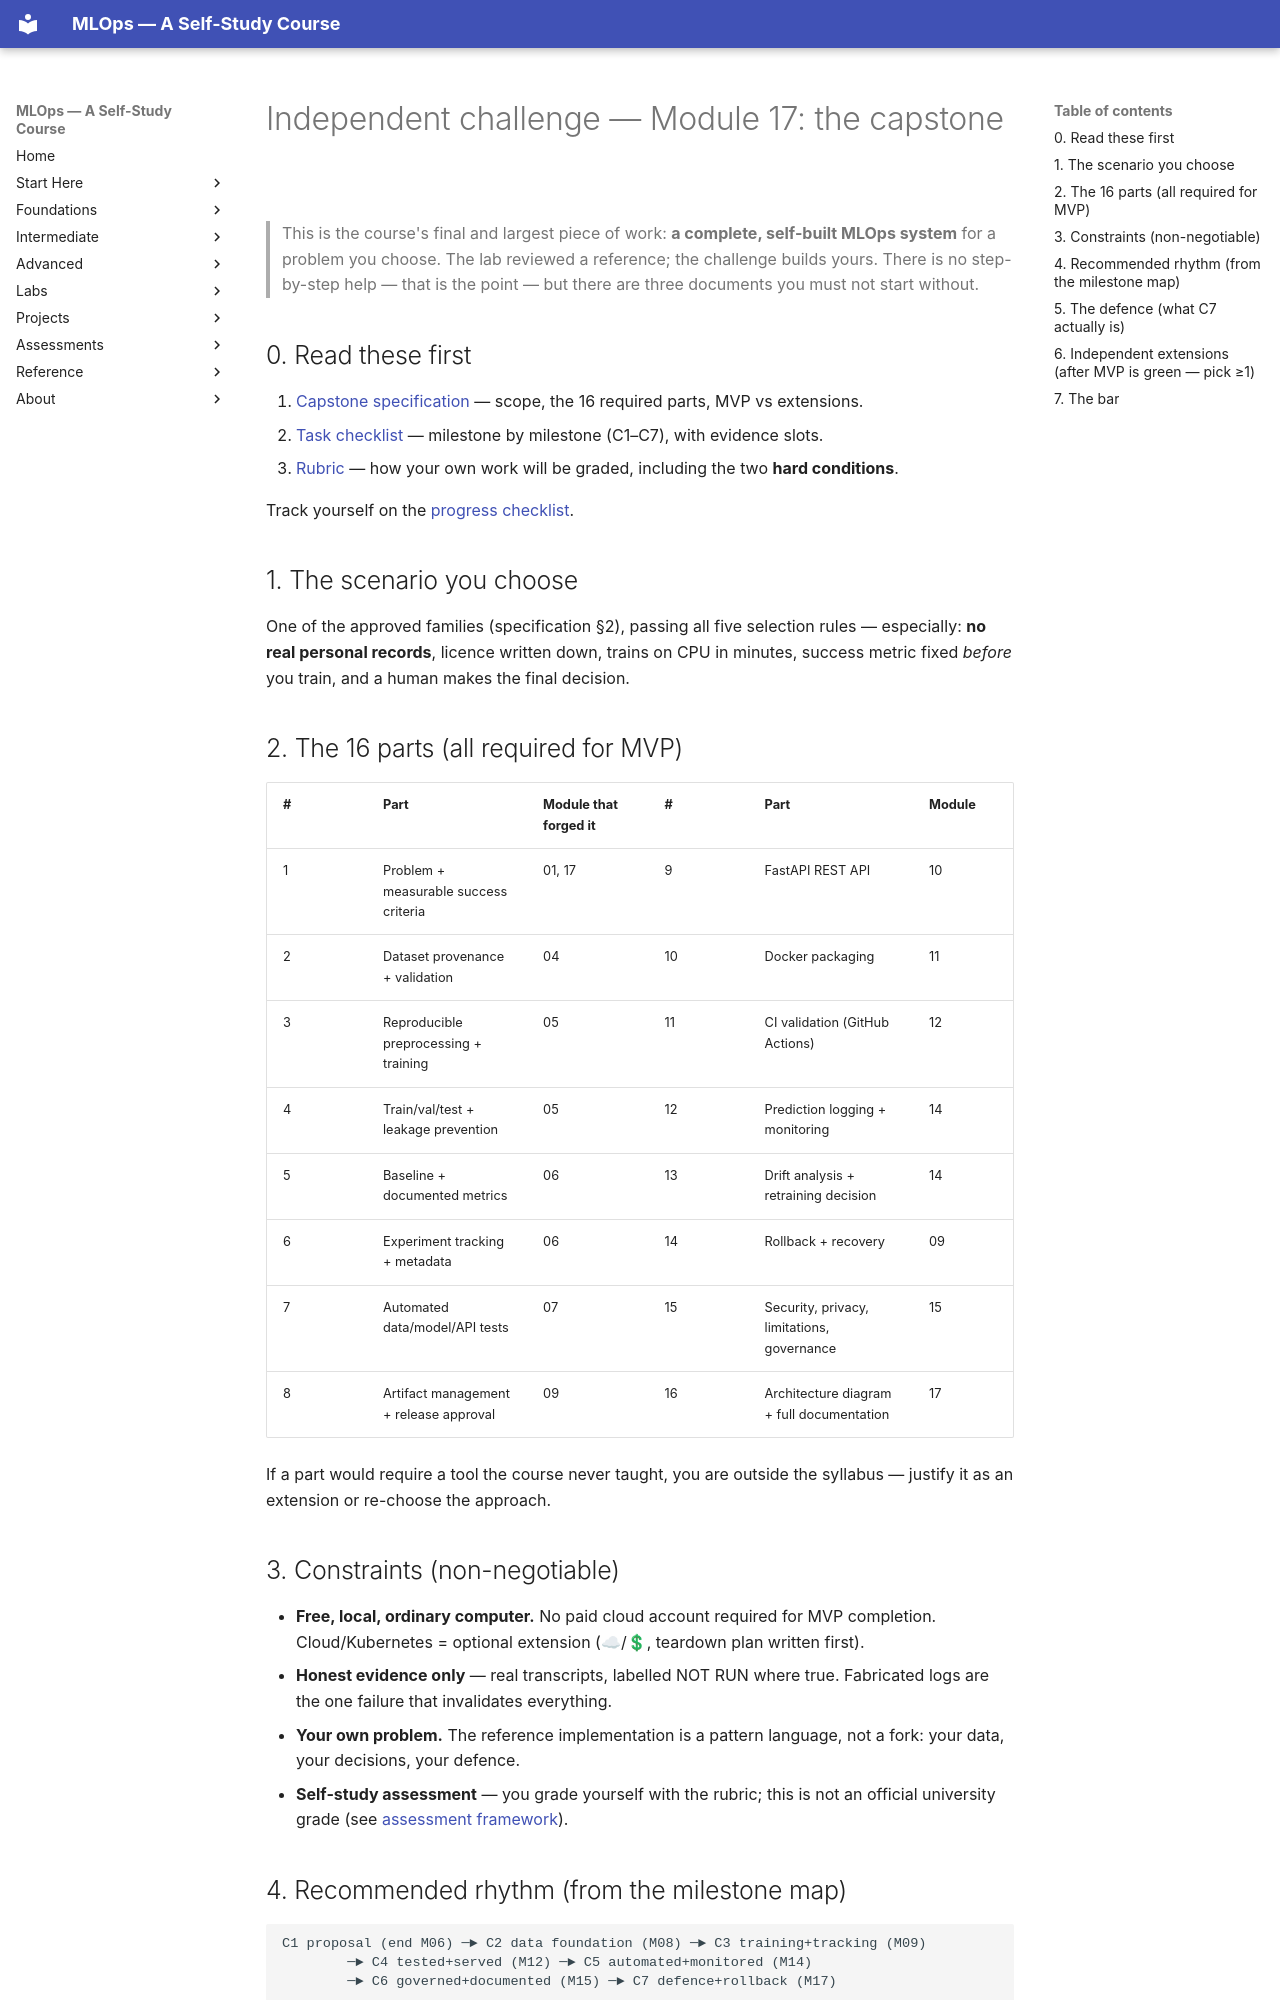

repository: nadeem-majeedch/MLOps2026 · page: modules/17-capstone/independent-challenge/index.html · generator: mkdocs

# Independent challenge — Module 17: the capstone

> This is the course's final and largest piece of work: **a complete,
> self-built MLOps system** for a problem you choose. The lab reviewed a
> reference; the challenge builds yours. There is no step-by-step help —
> that is the point — but there are three documents you must not start
> without.

## 0. Read these first

1. [Capstone specification](../../projects/capstone-specification.md) —
   scope, the 16 required parts, MVP vs extensions.
2. [Task checklist](../../projects/capstone-checklist.md) — milestone by
   milestone (C1–C7), with evidence slots.
3. [Rubric](../../syllabus/assessment-framework.md#7-capstone-rubric) —
   how your own work will be graded, including the two **hard conditions**.

Track yourself on the [progress checklist](../../start-here/progress-checklist.md).

## 1. The scenario you choose

One of the approved families (specification §2), passing all five
selection rules — especially: **no real personal records**, licence
written down, trains on CPU in minutes, success metric fixed *before* you
train, and a human makes the final decision.

## 2. The 16 parts (all required for MVP)

| # | Part | Module that forged it | # | Part | Module |
|---|---|---|---|---|---|
| 1 | Problem + measurable success criteria | 01, 17 | 9 | FastAPI REST API | 10 |
| 2 | Dataset provenance + validation | 04 | 10 | Docker packaging | 11 |
| 3 | Reproducible preprocessing + training | 05 | 11 | CI validation (GitHub Actions) | 12 |
| 4 | Train/val/test + leakage prevention | 05 | 12 | Prediction logging + monitoring | 14 |
| 5 | Baseline + documented metrics | 06 | 13 | Drift analysis + retraining decision | 14 |
| 6 | Experiment tracking + metadata | 06 | 14 | Rollback + recovery | 09 |
| 7 | Automated data/model/API tests | 07 | 15 | Security, privacy, limitations, governance | 15 |
| 8 | Artifact management + release approval | 09 | 16 | Architecture diagram + full documentation | 17 |

If a part would require a tool the course never taught, you are outside
the syllabus — justify it as an extension or re-choose the approach.

## 3. Constraints (non-negotiable)

- **Free, local, ordinary computer.** No paid cloud account required for
  MVP completion. Cloud/Kubernetes = optional extension (☁/💲, teardown
  plan written first).
- **Honest evidence only** — real transcripts, labelled NOT RUN where
  true. Fabricated logs are the one failure that invalidates everything.
- **Your own problem.** The reference implementation is a pattern
  language, not a fork: your data, your decisions, your defence.
- **Self-study assessment** — you grade yourself with the rubric; this is
  not an official university grade (see
  [assessment framework](../../syllabus/assessment-framework.md)).

## 4. Recommended rhythm (from the milestone map)

```
C1 proposal (end M06) ─► C2 data foundation (M08) ─► C3 training+tracking (M09)
        ─► C4 tested+served (M12) ─► C5 automated+monitored (M14)
        ─► C6 governed+documented (M15) ─► C7 defence+rollback (M17)
```

Each milestone lands evidence into your bundle *as you go* — assembling it
at the end is how evidence bundles become fiction.
